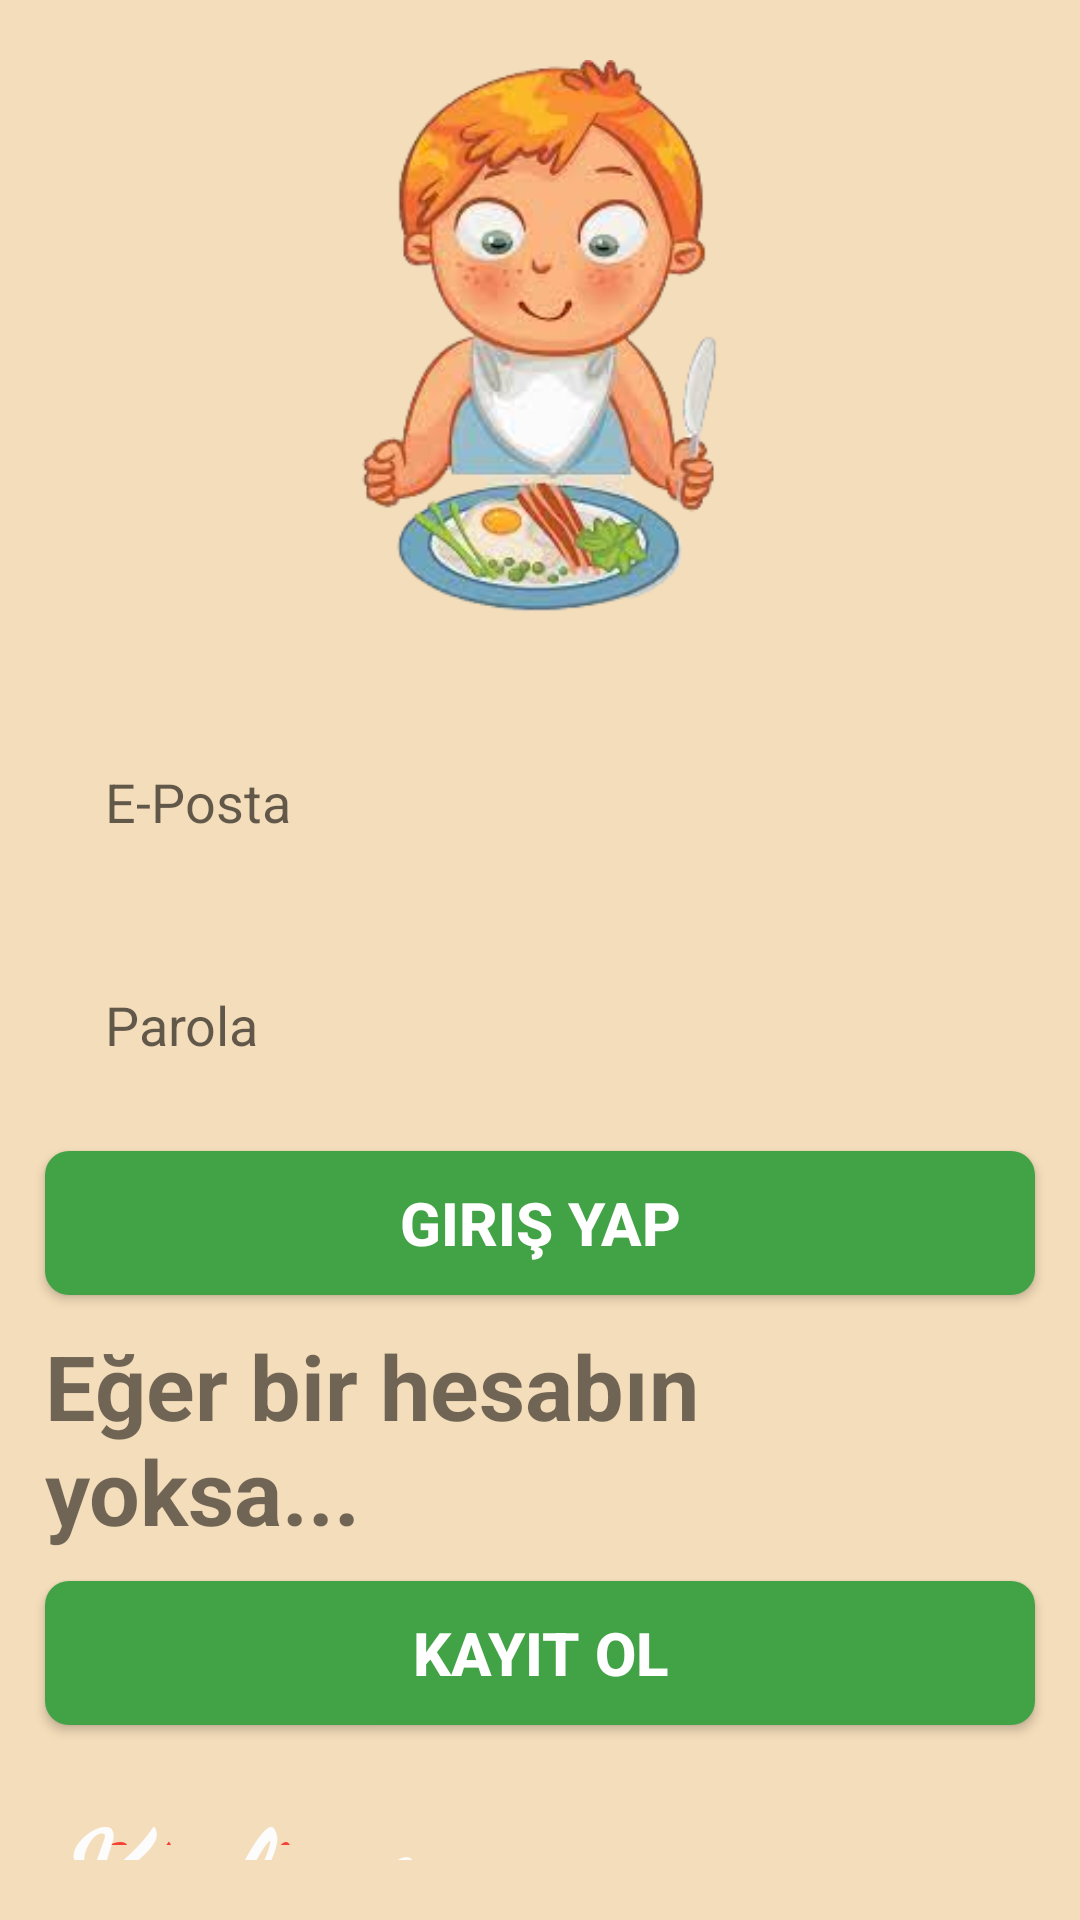

This screen was rendered from an Android layout file. Write that file and the resources it references.
<!-- AndroidManifest.xml: application theme Theme.CalorieCounting -->
<!-- res/layout/activity_main.xml -->
<?xml version="1.0" encoding="utf-8"?>
<RelativeLayout xmlns:android="http://schemas.android.com/apk/res/android"
    xmlns:app="http://schemas.android.com/apk/res-auto"
    xmlns:tools="http://schemas.android.com/tools"
    android:layout_width="match_parent"
    android:layout_height="match_parent"
    android:padding="10dp"
    tools:context=".MainActivity"
    android:background="@color/background">

    <ImageView
        android:id="@+id/logo"
        android:layout_width="200dp"
        android:layout_height="200dp"
        android:layout_centerHorizontal="true"
        android:layout_marginStart="10dp"
        android:layout_marginTop="10dp"
        android:layout_marginEnd="10dp"
        android:layout_marginBottom="10dp"
        android:src="@drawable/kalorilogo" />

    <EditText
        android:id="@+id/txt_usermail"
        android:layout_width="match_parent"
        android:layout_height="wrap_content"
        android:layout_below="@+id/logo"
        android:layout_marginStart="10dp"
        android:layout_marginTop="10dp"
        android:layout_marginEnd="10dp"
        android:layout_marginBottom="10dp"
        android:background="@drawable/edit_style_box"
        android:hint="E-Posta"
        android:inputType="textEmailAddress"
        android:padding="15dp" />
    <EditText
        android:id="@+id/txt_userpassword"
        android:layout_width="match_parent"
        android:layout_height="wrap_content"
        android:background="@drawable/edit_style_box"
        android:padding="15dp"
        android:layout_below="@+id/txt_usermail"
        android:layout_margin="10dp"
        android:hint="Parola"
        android:inputType="textPassword"/>

    <Button
        android:id="@+id/btn_login"
        android:layout_width="match_parent"
        android:layout_height="wrap_content"
        android:layout_below="@+id/txt_userpassword"
        android:layout_marginStart="5dp"
        android:layout_marginTop="5dp"
        android:layout_marginEnd="5dp"
        android:layout_marginBottom="5dp"
        android:background="@drawable/button_background"
        android:text="Giriş Yap"
        android:textColor="@color/white"
        android:textStyle="bold"
        android:textSize="20sp"/>

    <TextView
        android:id="@+id/signuptext"
        android:layout_width="wrap_content"
        android:layout_height="wrap_content"
        android:layout_below="@+id/btn_login"
        android:layout_centerHorizontal="true"
        android:layout_marginStart="5dp"
        android:layout_marginTop="5dp"
        android:layout_marginEnd="5dp"
        android:layout_marginBottom="5dp"
        android:text="Eğer bir hesabın yoksa..."
        android:textStyle="bold"
        android:textSize="30sp" />

    <Button
        android:id="@+id/btn_signup"
        android:layout_width="match_parent"
        android:layout_height="wrap_content"
        android:layout_below="@+id/signuptext"
        android:layout_marginStart="5dp"
        android:layout_marginTop="5dp"
        android:layout_marginEnd="5dp"
        android:layout_marginBottom="5dp"
        android:background="@drawable/button_background"
        android:text="Kayıt Ol"
        android:textColor="@color/white"
        android:textStyle="bold"
        android:textSize="20sp"/>

    <TextView
        android:id="@+id/appname"
        android:layout_width="wrap_content"
        android:layout_height="wrap_content"
        android:layout_below="@+id/btn_signup"
        android:layout_centerHorizontal="true"
        android:layout_marginStart="15dp"
        android:layout_marginTop="15dp"
        android:layout_marginEnd="15dp"
        android:layout_marginBottom="15dp"
        android:fontFamily="cursive"
        android:text="Kalori Hesaplama"
        android:textSize="50sp"
        android:textColor="#F44336"
        android:textStyle="bold"/>
    <TextView
        android:id="@+id/appname1"
        android:layout_width="wrap_content"
        android:layout_height="wrap_content"
        android:layout_below="@+id/btn_signup"
        android:layout_centerHorizontal="true"
        android:layout_marginStart="10dp"
        android:layout_marginTop="10dp"
        android:layout_marginEnd="10dp"
        android:layout_marginBottom="10dp"
        android:fontFamily="cursive"
        android:text="Kalori Hesaplama"
        android:textSize="50sp"
        android:textColor="#FDFCFC"
        android:textStyle="bold"/>

</RelativeLayout>
<!-- resources referenced by this layout -->
<resources>
  <color name="background">#F4DDBA</color>
  <color name="white">#FFFFFFFF</color>
  <!-- drawable button_background (drawable) -->
  <?xml version="1.0" encoding="utf-8"?>
  <selector xmlns:android="http://schemas.android.com/apk/res/android">
      <item android:state_pressed="true">
          <shape android:shape="rectangle" >
              <corners android:radius="8dp"/>
              <solid android:color="#010E02"/>
          </shape>
      </item>
      <item>
          <shape android:shape="rectangle" >
              <corners android:radius="8dp"/>
              <solid android:color="#42A246"/>
          </shape>
      </item>
  
  </selector>
  <!-- drawable kalorilogo: png bitmap (drawable, 81227 bytes) -->
  <style name="Theme.CalorieCounting" parent="Base.Theme.CalorieCounting" />
  <style name="Base.Theme.CalorieCounting" parent="Theme.AppCompat.DayNight.NoActionBar">
          
          
      </style>
</resources>
